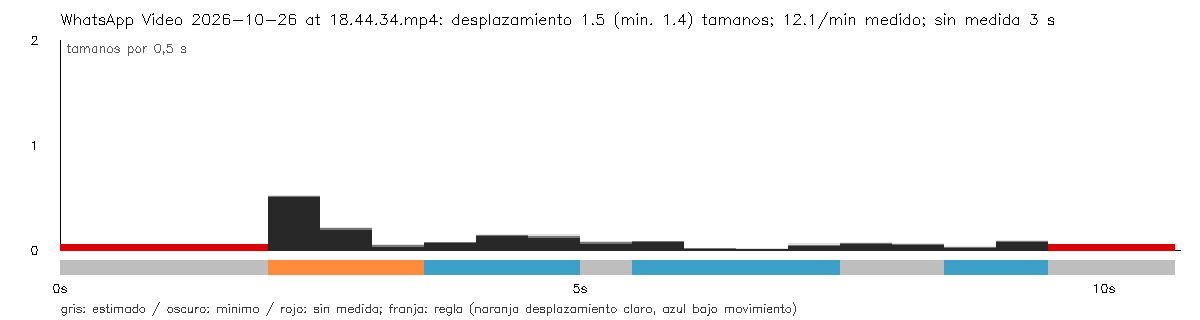

The table this chart was drawn from, first rows:
seconds, interval_seconds, displacement, displacement_lower, displacement_upper, measured, movement, span, span_lower, span_upper, valid_fraction
0.0, 0.0, , , , False, unknown, , , , 0.0
0.5, 0.5, , , , False, unknown, , , , 0.0
1.0, 0.5, , , , False, unknown, , , , 0.0
1.5, 0.5, , , , False, unknown, , , , 0.1667
2.0, 0.5, , , , False, unknown, , , , 0.4167
2.5, 0.5, 0.5064, 0.4982, 0.5147, True, locomotion_candidate, 0.782, 0.7654, 0.7985, 0.6667
3.0, 0.5, 0.2028, 0.189, 0.2166, True, locomotion_candidate, 0.782, 0.7654, 0.7985, 0.9167
3.5, 0.5, 0.03862, 0.02338, 0.05387, True, locomotion_candidate, 0.6407, 0.6207, 0.6608, 1.0
4.0, 0.5, 0.06679, 0.05966, 0.07393, True, low_motion_candidate, 0.2252, 0.2051, 0.2452, 1.0
4.5, 0.5, 0.1352, 0.1255, 0.1449, True, low_motion_candidate, 0.2252, 0.2048, 0.2455, 1.0
5.0, 0.5, 0.1309, 0.1118, 0.1501, True, low_motion_candidate, 0.1866, 0.1662, 0.2069, 1.0
5.5, 0.5, 0.0686, 0.05452, 0.08267, True, unknown, 0.4139, 0.393, 0.4349, 1.0
6.0, 0.5, 0.07639, 0.07017, 0.08261, True, low_motion_candidate, 0.1362, 0.1197, 0.1527, 1.0
6.5, 0.5, 0.01199, 0.009323, 0.01466, True, low_motion_candidate, 0.08333, 0.06684, 0.09982, 1.0
7.0, 0.5, 0.007005, 0.0005459, 0.01346, True, low_motion_candidate, 0.1685, 0.1557, 0.1813, 1.0
7.5, 0.5, 0.04582, 0.02908, 0.06256, True, low_motion_candidate, 0.1077, 0.08568, 0.1296, 1.0
8.0, 0.5, 0.0608, 0.05215, 0.06944, True, unknown, 0.2788, 0.2579, 0.2996, 1.0
8.5, 0.5, 0.05223, 0.04664, 0.05781, True, unknown, 0.2719, 0.256, 0.2878, 1.0
9.0, 0.5, 0.02525, 0.01847, 0.03202, True, low_motion_candidate, 0.1046, 0.08985, 0.1193, 1.0
9.5, 0.5, 0.07927, 0.07045, 0.0881, True, low_motion_candidate, 0.1046, 0.0921, 0.117, 0.75
10.0, 0.5, , , , False, unknown, , , , 0.5
10.5, 0.5, , , , False, unknown, , , , 0.3333
10.72, 0.22, , , , False, unknown, , , , 0.2
